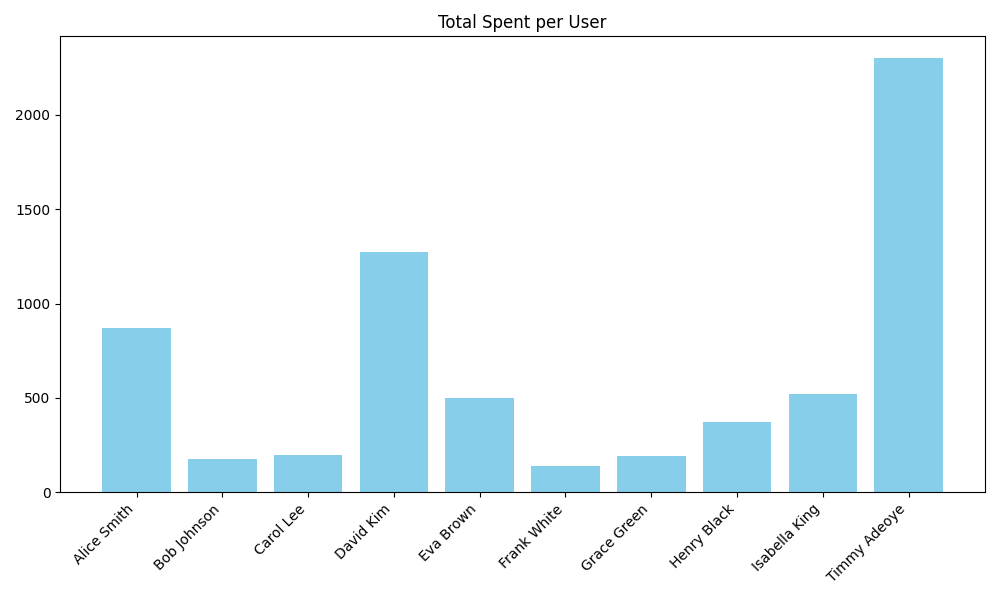

The table this chart was drawn from, first rows:
name, total_spent
Alice Smith, 872.5
Bob Johnson, 175.0
Carol Lee, 200.0
David Kim, 1275
Eva Brown, 500.0
Frank White, 140.0
Grace Green, 195.0
Henry Black, 375.0
Isabella King, 520.0
Timmy Adeoye, 2300
